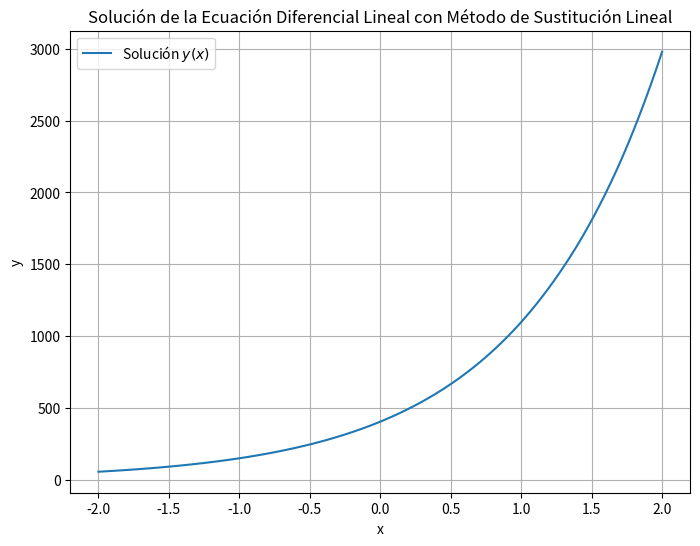

The script that saved this image:
import numpy as np
from scipy.integrate import solve_ivp
import matplotlib.pyplot as plt

# Definir la ecuación diferencial
def differential_equation(x, v):
    return v - 2 * x * v

# Resolver la ecuación diferencial
x_span = (-2, 2)
v0 = 1  # Supongamos una condición inicial
sol = solve_ivp(differential_equation, x_span, [v0], t_eval=np.linspace(-2, 2, 100))

# Obtener la solución v(x)
v_solution = sol.y[0]

# Calcular y(x)
y_solution = v_solution * np.exp(sol.t**2)

# Graficar la solución
plt.figure(figsize=(8, 6))
plt.plot(sol.t, y_solution, label='Solución $y(x)$')
plt.xlabel('x')
plt.ylabel('y')
plt.title('Solución de la Ecuación Diferencial Lineal con Método de Sustitución Lineal')
plt.grid(True)
plt.legend()
plt.show()
